Run: headless pygame with SDL's dummy video driver; simulated clock (each Clock.tick advances the game by its frame time, no real sleeping); random seed 0; keys injected as events and as key.get_pressed() state; no mouse input.
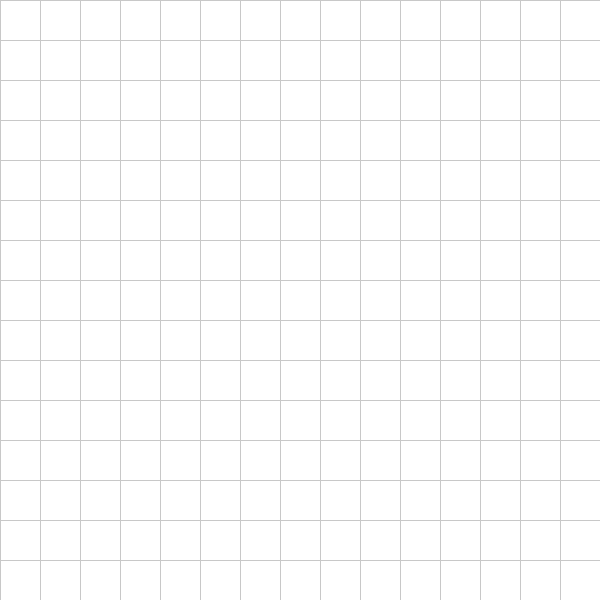
Frame 1 of 4 · flips 1–60 · no input
Frame 2 of 4 · flips 61–180 · tapped SPACE, RETURN · held RIGHT (→), D · screen unchanged from frame 1, image omitted
Frame 3 of 4 · flips 181–300 · held DOWN (↓), S · screen unchanged from frame 2, image omitted
Frame 4 of 4 · flips 301–420 · held LEFT (←), A, UP (↑), W · screen unchanged from frame 3, image omitted

The pygame program that drew these frames:

import pygame

# 1. Innstillinger
SKJERM_BREDDE = 600
SKJERM_HOYDE = 600
CELLE_STORRELSE = 40  # Hvor stor hver rute skal være

# Farger (RGB)
HVIT = (255, 255, 255)
GRA = (200, 200, 200)
SVART = (0, 0, 0)

def tegn_grid(skjerm):
    # Tegn vertikale linjer (kolonner)
    for x in range(0, SKJERM_BREDDE, CELLE_STORRELSE):
        pygame.draw.line(skjerm, GRA, (x, 0), (x, SKJERM_HOYDE))
    
    # Tegn horisontale linjer (rader)
    for y in range(0, SKJERM_HOYDE, CELLE_STORRELSE):
        pygame.draw.line(skjerm, GRA, (0, y), (SKJERM_BREDDE, y))

def main():
    pygame.init()
    skjerm = pygame.display.set_mode((SKJERM_BREDDE, SKJERM_HOYDE))
    pygame.display.set_caption("Mitt Pygame Grid")
    klokke = pygame.time.Clock()

    kjorer = True
    while kjorer:
        for event in pygame.event.get():
            if event.type == pygame.QUIT:
                kjorer = False

        # Fyll skjermen med hvit bakgrunn
        skjerm.fill(HVIT)

        # Kall funksjonen som tegner rutenettet
        tegn_grid(skjerm)

        # Oppdater skjermen
        pygame.display.flip()
        klokke.tick(60)

    pygame.quit()

if __name__ == "__main__":
    main()
